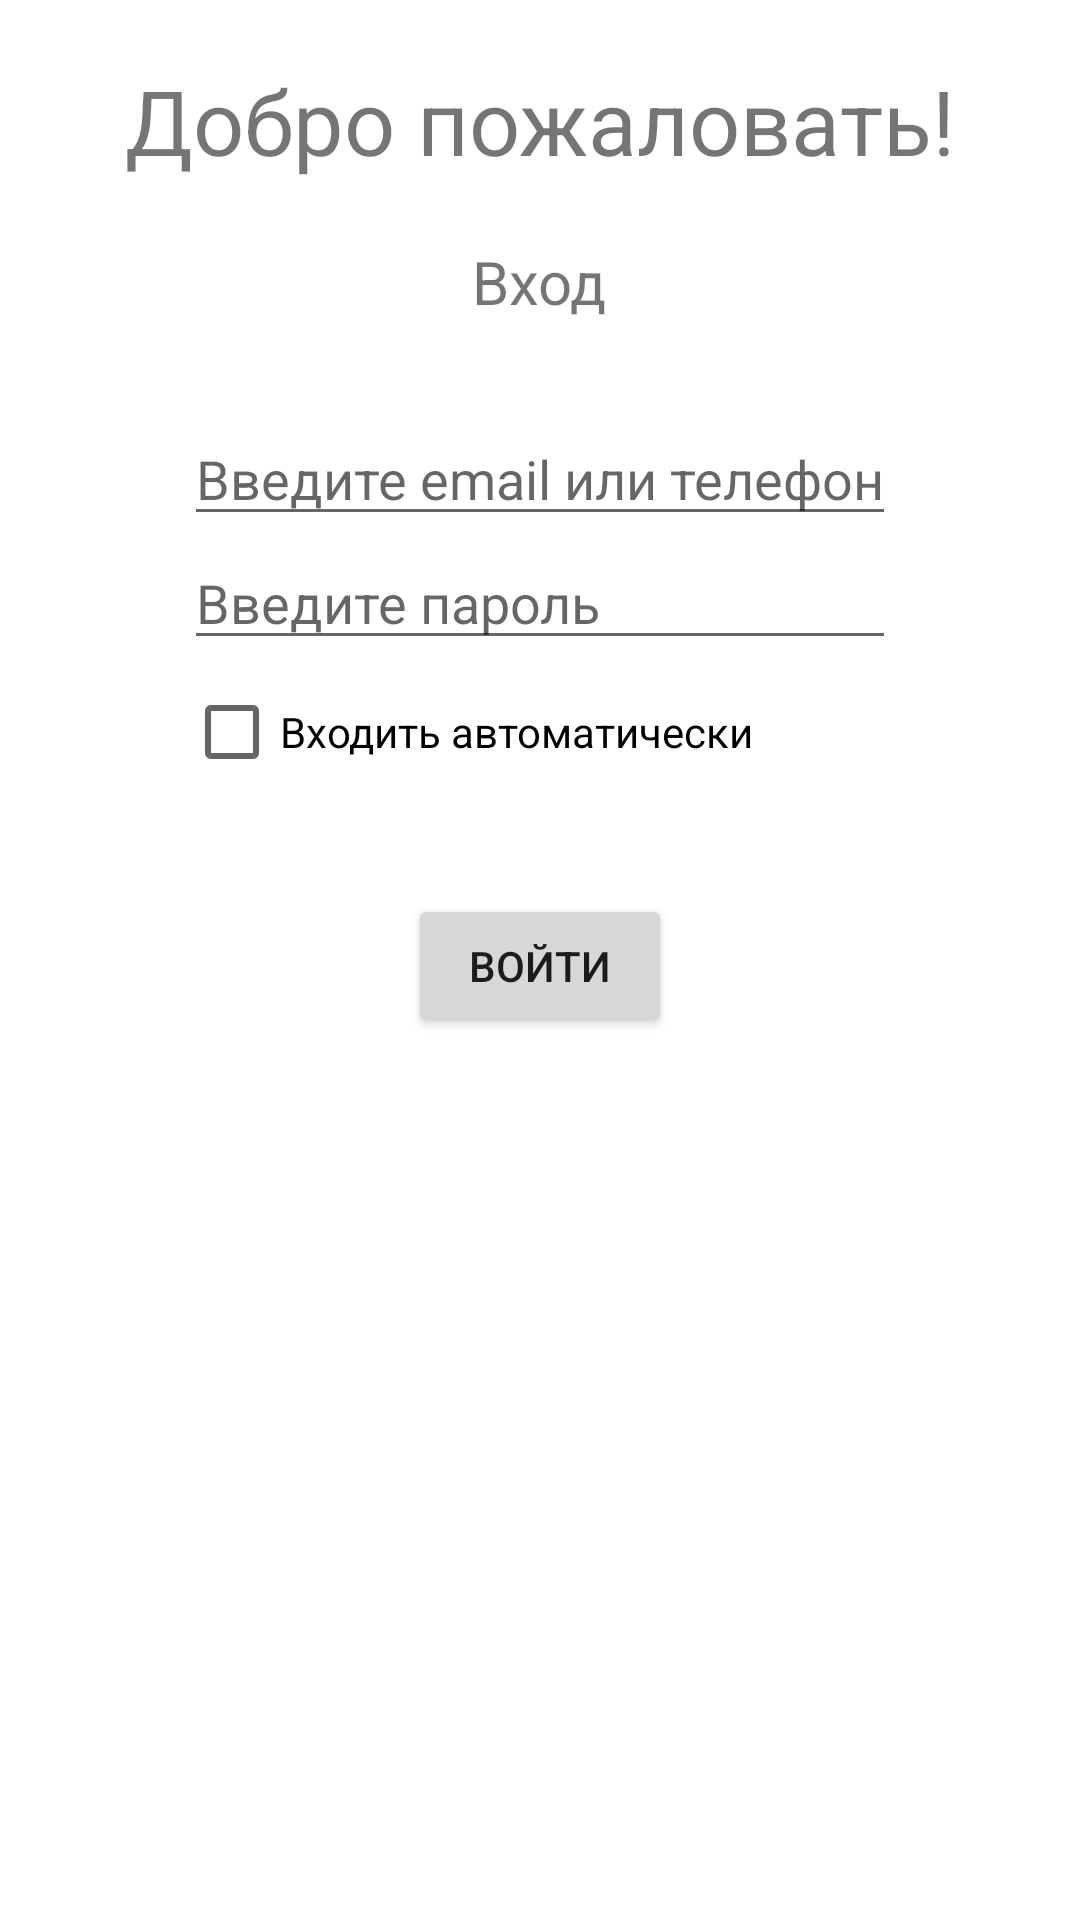

The Android layout XML behind this screen, and the referenced resources:
<!-- AndroidManifest.xml: application theme Theme.MobileDevelopmentLaba -->
<!-- res/layout/activity_login.xml -->
<?xml version="1.0" encoding="utf-8"?>
<LinearLayout xmlns:android="http://schemas.android.com/apk/res/android"
    xmlns:tools="http://schemas.android.com/tools"
    android:layout_width="match_parent"
    android:layout_height="match_parent"
    android:orientation="vertical"
    tools:context=".MainActivity">

    <TextView
        android:layout_width="wrap_content"
        android:layout_height="wrap_content"
        android:textSize="30sp"
        android:layout_gravity="center"
        android:text="Добро пожаловать!"
        android:layout_margin="20dp"
    />

    <TextView
        android:layout_width="wrap_content"
        android:layout_height="wrap_content"
        android:layout_gravity="center"
        android:textSize="20sp"
        android:text="Вход"
    />

    <LinearLayout
        android:layout_width="wrap_content"
        android:layout_height="wrap_content"
        android:orientation="vertical"
        android:layout_gravity="center"
        android:layout_margin="30dp"
    >

        <EditText
            android:layout_width="match_parent"
            android:layout_height="wrap_content"
            android:hint="Введите email или телефон"
            android:autofillHints="emailAddress"
        />

        <EditText
            android:layout_width="match_parent"
            android:layout_height="wrap_content"
            android:hint="Введите пароль"
            android:autofillHints="password"
            android:inputType="textPassword"
        />

        <CheckBox
            android:layout_width="match_parent"
            android:layout_height="wrap_content"
            android:text="Входить автоматически"
        />
    </LinearLayout>


    <Button
        android:layout_width="wrap_content"
        android:layout_height="wrap_content"
        android:text="Войти"
        android:layout_gravity="center"
        />

</LinearLayout>
<!-- resources referenced by this layout -->
<resources>
  <style name="Theme.MobileDevelopmentLaba" parent="Theme.MaterialComponents.DayNight.DarkActionBar">
          
          <item name="colorPrimary">@color/purple_500</item>
          <item name="colorPrimaryVariant">@color/purple_700</item>
          <item name="colorOnPrimary">@color/white</item>
          
          <item name="colorSecondary">@color/teal_200</item>
          <item name="colorSecondaryVariant">@color/teal_700</item>
          <item name="colorOnSecondary">@color/black</item>
          
          <item name="android:statusBarColor">?attr/colorPrimaryVariant</item>
          
      </style>
  <!-- not gathered from this repository: default colours our renderer supplied (Android Studio template values) -->
  <color name="purple_500">#FF6200EE</color>
  <color name="purple_700">#FF3700B3</color>
  <color name="teal_200">#FF03DAC5</color>
  <color name="teal_700">#FF018786</color>
  <color name="black">#FF000000</color>
  <color name="white">#FFFFFFFF</color>
</resources>
